Image classification data set "studio_data" (React-Developer751/temp on GitHub). Class labels (124): AC repair, accounting finance, agriculture farm, animal welfare, architect, astrology, ayurveda, bakery, banquet hall, bar lounge, barber, bike garage, bike showroom, bookstore, bridal makeup, cafe, car rental, car repair, car showroom, car wash, carpentry, catering, chai stall, chinese restaurant, cleaning, clinic doctor, cloud kitchen, coaching tuition, construction, consulting, counselling, coworking, dental, design studio, diagnostic lab, digital agency, DJ sound, driving school, drone photography, ecommerce, electrician, event party, eye clinic, farm stay, fashion boutique, fast food, florist, funeral services, furniture, gaming zone, gift shop, grocery, gym, hotel, ice cream, indian thali, insurance, interior design, jewellery, juice bar, kurti store, landscape, laundry, law firm, loan finance, logistics, mehendi, mobile app, mobile repair, mobile store, movers, music academy, NGO, none, notary documents, nutritionist, optical, painting, pest control, pet clinic, pet shop, PG hostel, pharmacy, photography, physio, play school, plumbing, pottery, printing, real estate, recruitment, restaurant, italian restaurant, robotics lab, SaaS, salon, saree boutique, school, scrap recycling, security, shoe store, skin clinic, solar energy, south indian, spa, sports academy, street food, sushi, sweet shop, tailor, tattoo, taxi, temple, tent house, tiffin service, toy store, travel agency, tyres, video editing, visa, water purifier, wedding, welding, yoga.

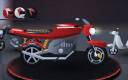
Label: bike showroom

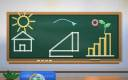
Label: school

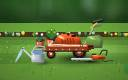
Label: landscape

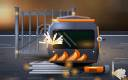
Label: welding

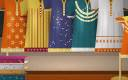
Label: kurti store

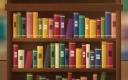
Label: bookstore
